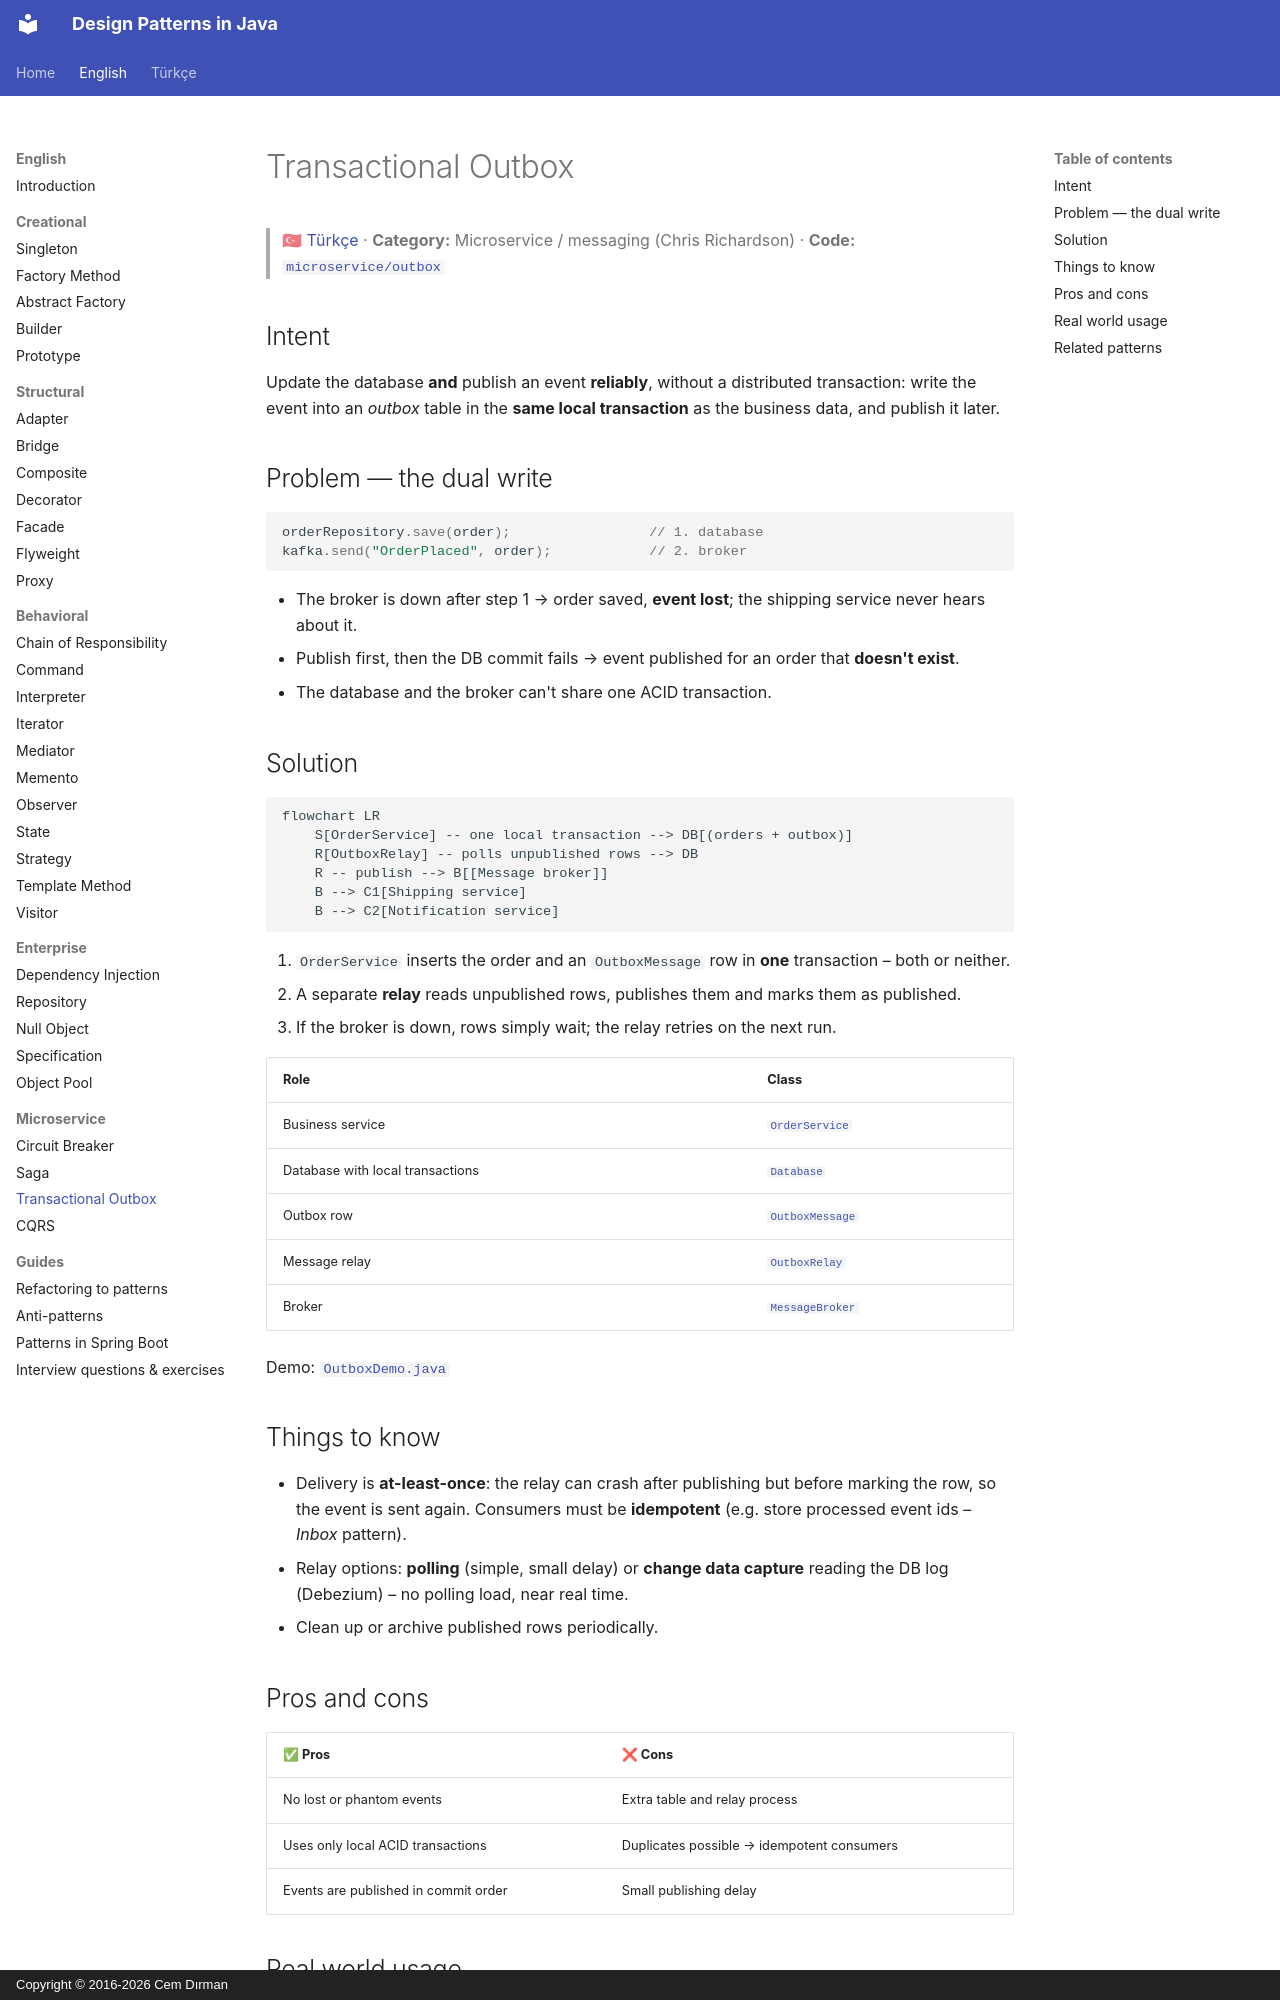

repository: cemdrman/design-patterns · page: en/microservice/transactional-outbox/index.html · generator: mkdocs · copyright: Copyright © 2016-2026 Cem Dırman

# Transactional Outbox

> 🇹🇷 [Türkçe](../../tr/microservice/transactional-outbox.md) · **Category:** Microservice / messaging (Chris Richardson) · **Code:** [`microservice/outbox`](../../../src/main/java/designpatterns/microservice/outbox)

## Intent

Update the database **and** publish an event **reliably**, without a distributed transaction: write the
event into an *outbox* table in the **same local transaction** as the business data, and publish it later.

## Problem — the dual write

```java
orderRepository.save(order);                 // 1. database
kafka.send("OrderPlaced", order);            // 2. broker
```

- The broker is down after step 1 → order saved, **event lost**; the shipping service never hears about it.
- Publish first, then the DB commit fails → event published for an order that **doesn't exist**.
- The database and the broker can't share one ACID transaction.

## Solution

```mermaid
flowchart LR
    S[OrderService] -- one local transaction --> DB[(orders + outbox)]
    R[OutboxRelay] -- polls unpublished rows --> DB
    R -- publish --> B[[Message broker]]
    B --> C1[Shipping service]
    B --> C2[Notification service]
```

1. `OrderService` inserts the order and an `OutboxMessage` row in **one** transaction – both or neither.
2. A separate **relay** reads unpublished rows, publishes them and marks them as published.
3. If the broker is down, rows simply wait; the relay retries on the next run.

| Role | Class |
|---|---|
| Business service | [`OrderService`](../../../src/main/java/designpatterns/microservice/outbox/OrderService.java) |
| Database with local transactions | [`Database`](../../../src/main/java/designpatterns/microservice/outbox/Database.java) |
| Outbox row | [`OutboxMessage`](../../../src/main/java/designpatterns/microservice/outbox/OutboxMessage.java) |
| Message relay | [`OutboxRelay`](../../../src/main/java/designpatterns/microservice/outbox/OutboxRelay.java) |
| Broker | [`MessageBroker`](../../../src/main/java/designpatterns/microservice/outbox/MessageBroker.java) |

Demo: [`OutboxDemo.java`](../../../src/main/java/designpatterns/microservice/outbox/OutboxDemo.java)

## Things to know

- Delivery is **at-least-once**: the relay can crash after publishing but before marking the row, so the
  event is sent again. Consumers must be **idempotent** (e.g. store processed event ids – *Inbox* pattern).
- Relay options: **polling** (simple, small delay) or **change data capture** reading the DB log
  (Debezium) – no polling load, near real time.
- Clean up or archive published rows periodically.
